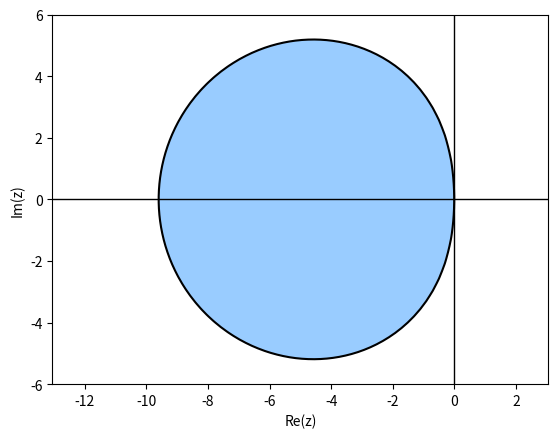

The matplotlib source for this figure:
# -*- coding: utf-8 -*-
"""
Created on Sat Oct  2 12:03:39 2021

@author: Jake
"""

from sympy import *
import numpy as np
import matplotlib.pyplot as plt
init_printing()

z, y = symbols('z, y')

# Define RK method
A = Matrix([[Rational(1,3), 0],
            [1, 0]])
ebT = Matrix([[Rational(3,4), 0], [0, Rational(1,4)]])
I = eye(2)

# Calculate R(z)
def P(z):
    return (I - z * A + z * ebT).det()
def Q(z):
    return (I - z * A).det()
R = P(z) / Q(z)
print('R(z) = ', simplify(R))


# Generate z values
x = np.linspace(-10, 10, 100)
y = np.linspace(-10, 10, 100)
X, Y = np.meshgrid(x, y)
Z = X + Y * 1j

# Define stability function
R = (48 + 32 * Z + 5 * Z ** 2) / (48 - 16 * Z)

# Plot stability region
fig = plt.figure()
plt.contourf(X, Y, abs(R), levels=[0, 1], colors='#99ccff')
plt.contour(X, Y, abs(R), colors= 'k', levels=[0, 1])
plt.axhline(0, color='k', linewidth=1)
plt.axvline(0, color='k', linewidth=1)

plt.axis('equal')
plt.axis([-12, 2, -6, 6])
plt.xlabel('Re(z)')
plt.ylabel('Im(z)')
plt.show()

# fig.savefig('../ODEs_notes/Images/solution_6.png')
